Image classification data set "Data" (carranzaevolve/recono on GitHub). Class labels (128): 19 Crimes, 4 Soles, 4 Soles variant 1, 4 Soles variant 2, 4 Soles variant 3, 4 Soles variant 4, 4 Soles variant 6, Bacardi, Beringer, Bodegas Franco Espanolas, Campo Viejo, Casillero del Diablo, Concha Toro Lambrusco, Concha Toro Reservado, Concha Toro Trio, Cune, Josh, La Cetto, La Redonda, La Redonda variant 2, Martini, Moet and Chandon, Monte Xanic, Pata Negra, Riunite, Robert Mondavi, Sangre de Cristo, Santa Julia, Santa Rita, Siglo, Sol y Nieve, Sutter Home, Trivento, varios variant 1, Vina Maipo, World Table, Yellow Tail, Alma Mora, Andre, Anis Mico, Apothic, Barefoot, Boones, California Valle blanco, California Valle tinto, Caribe Cooler, Caribe Cooler Ultra, Carlo Rossi, Carlo Rossi fruit red, Carlo Rossi red, Carlo Rossi white, Carlo Rossi rosso frescato, Carnivor, Carnivor cabernet sauvignon, Codorniu, Conti licor, Controy licor naranja, Cool Wine, Cool Wine blanco, Cool Wine fruity blanco, Cool Wine fruity rosado, Cool Wine fruity tinto, Cool Wine rosado, Cool Wine tinto, Dark Horse, Dark Horse cabernet, Dark Horse chardonnay, Dark Horse merlot, Dark Horse rose, Don Simon white, Ederra, Ederra crianza, Ederra reserva, Ederra roble, Flamingo licor, Gallo, Gallo Family, Gallo Family cabernet, Gallo Family chardonnay, Gallo Family merlot, Gallo Family vin white, Gato Negro, Ghost, Ghost Pines, Glen Bays, Jarabe Madrilena, JP Chenet, Las Moras, Los Intocables, Los Pasos, Louis Martini, MacMurray pinot noir, Medusa Gomichela, Medusa Ultravioleta, Mirassou, Mora, Rompope Holandes, Ron Antillano, Santa Helena, Santa Helena cabernet, Santa Helena carmenere, Santa Helena chardonnay, Santa Helena gran reserva cabernet, Santa Helena gran vino, Santa Helena gran vino rose, Santa Helena gran vino tinto, Santa Helena reserva merlot, Santa Helena rose, Santa Helena varietal cabernet sauvignon, Santa Helena varietal carmenere, Santa Helena varietal chardonnay, Santa Helena varietal merlot, San Telmo, San Telmo cabernet, San Telmo malbec, San Telmo rosado, Septima, Tarapaca, Tequila Jarana, Tequila Mayorazgo, Tequila Viuda de Romero, Tarapaca gran reserva cabernet, Tarapaca gran reserva carmenere, Tarapaca reserva cabernet, Tarapaca reserva carmenere, Trapiche, Tres Coronas, Vodka Karat.

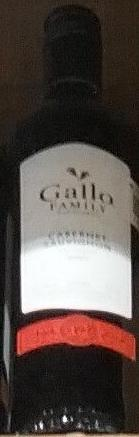
Label: Gallo

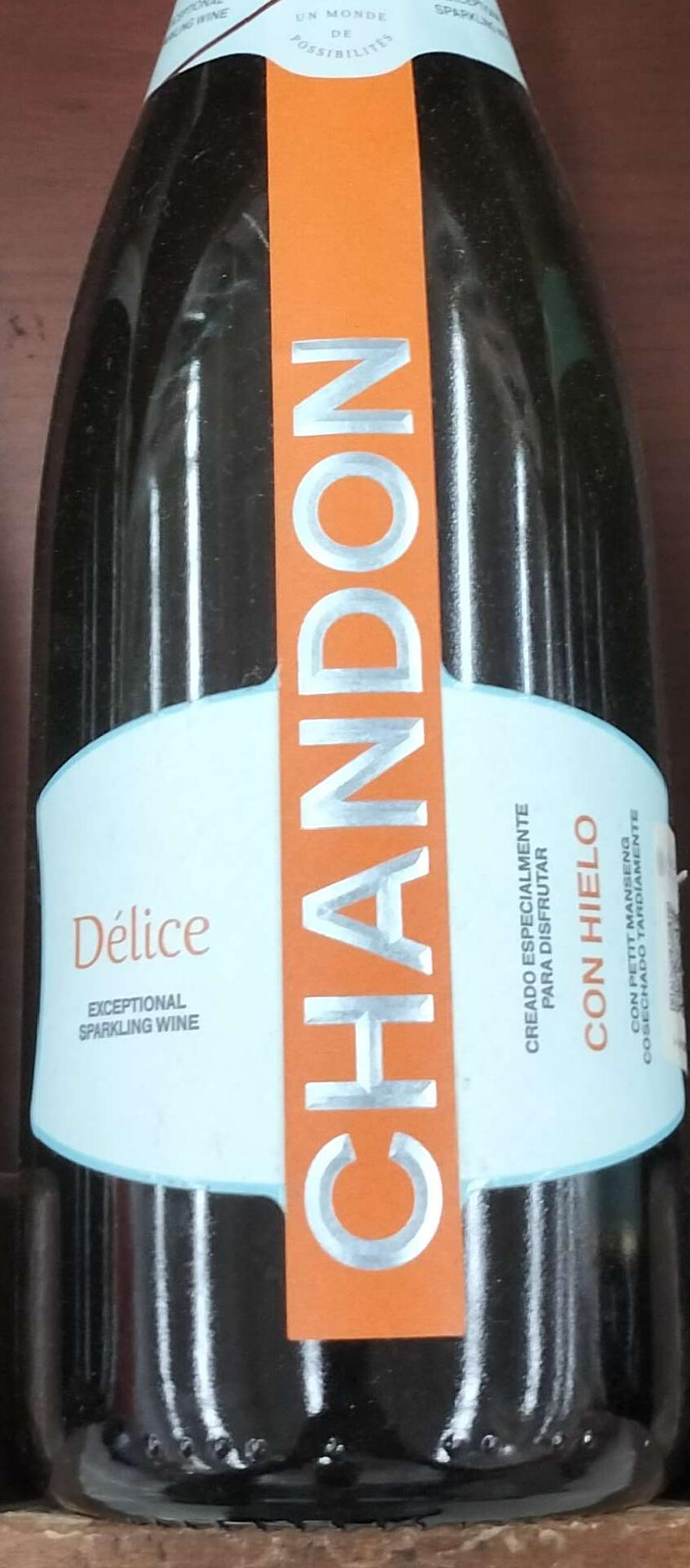
Label: Moet and Chandon

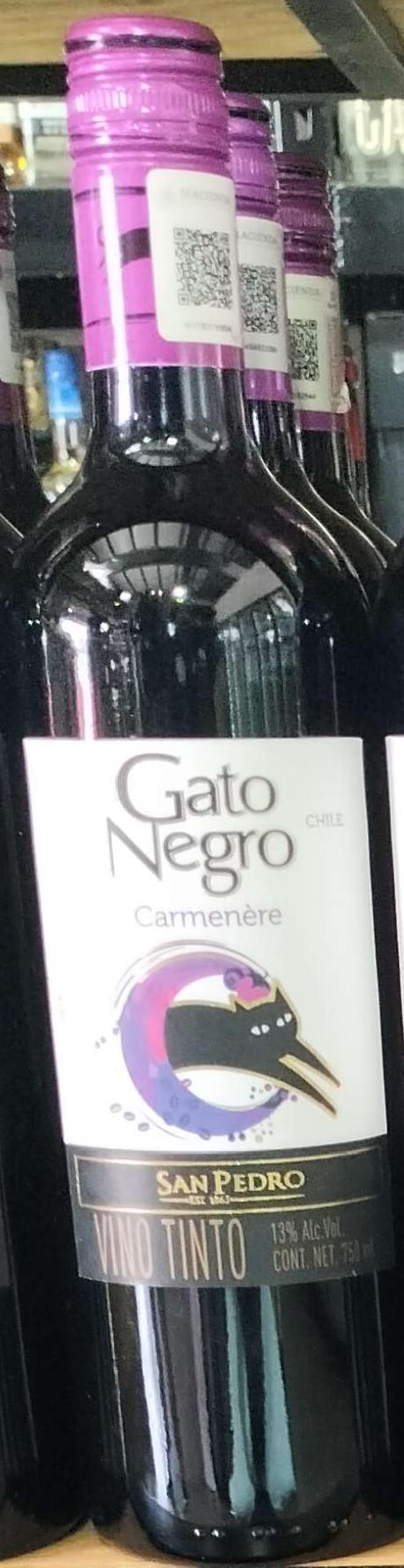
Label: Gato Negro

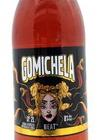
Label: Medusa Gomichela

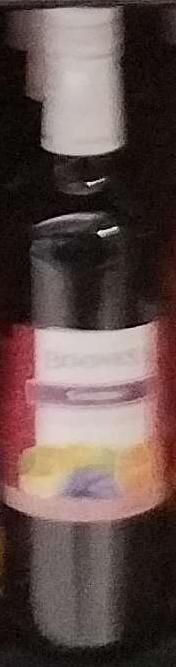
Label: Boones

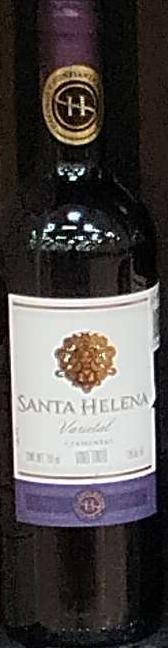
Label: Santa Helena varietal carmenere
